Dataset: LabVirtualPlant (GitHub, jsjnrxx2001/LabVirtualPlant). Classes: batol gourd healthy, cashew healthy, corn healthy, lemon healthy, papaya healthy, tomato healthy, zucchini healthy.

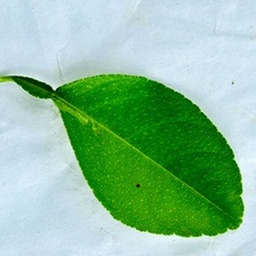
Label: lemon healthy

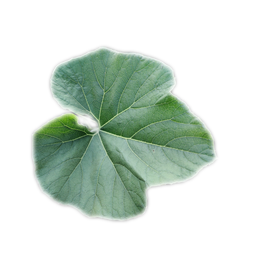
Label: batol gourd healthy

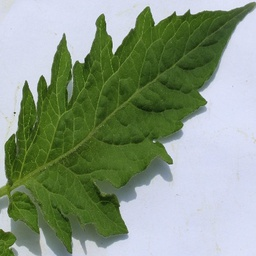
Label: tomato healthy

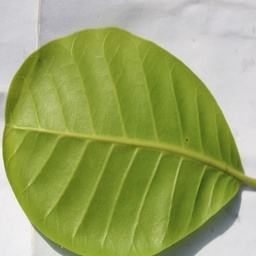
Label: cashew healthy

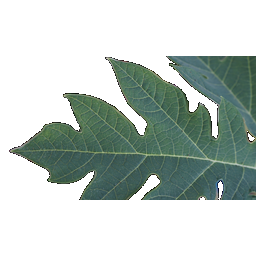
Label: papaya healthy

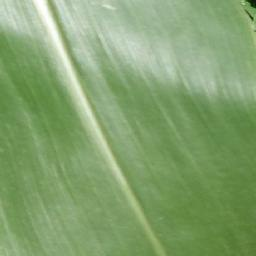
Label: corn healthy
